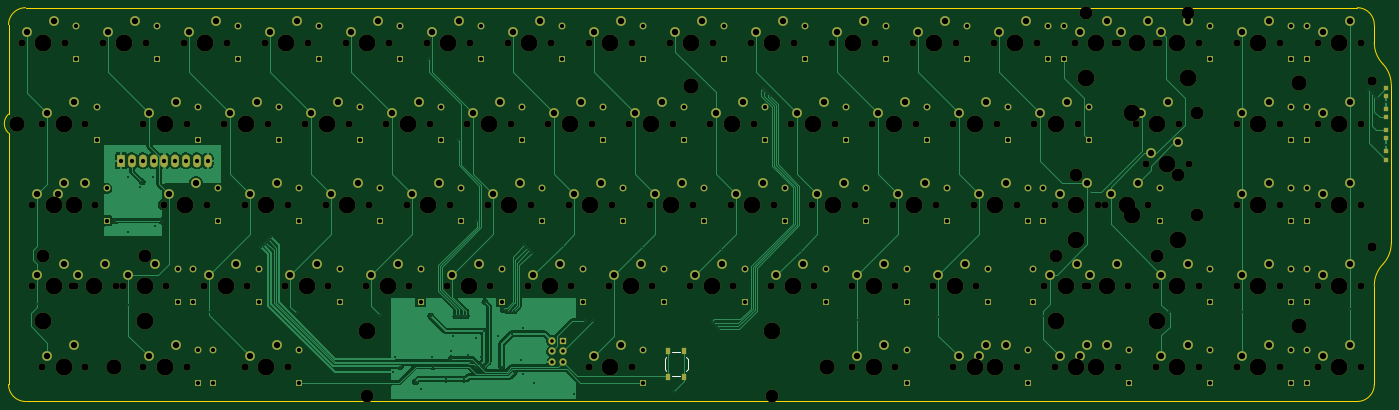
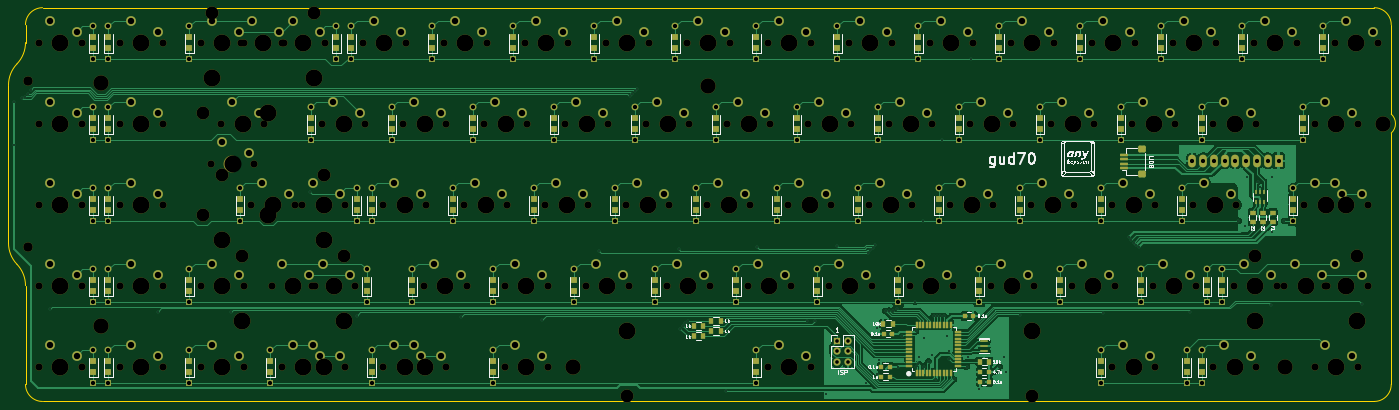
Circuit board: 11 layer files. Board 325.2 x 92.6 mm.
- bottom_copper: gud70-B_Cu.gbr (156032 bytes)
- bottom_mask: gud70-B_Mask.gbr (24613 bytes)
- paste: gud70-B_Paste.gbr (7500 bytes)
- bottom_silk: gud70-B_Silkscreen.gbr (95347 bytes)
- outline: gud70-Edge_Cuts.gbr (1534 bytes)
- top_copper: gud70-F_Cu.gbr (97605 bytes)
- top_mask: gud70-F_Mask.gbr (18090 bytes)
- paste: gud70-F_Paste.gbr (854 bytes)
- top_silk: gud70-F_Silkscreen.gbr (913 bytes)
- drill: gud70-NPTH.drl (4351 bytes)
- drill: gud70-PTH.drl (6658 bytes)

=== bottom_copper: gud70-B_Cu.gbr (156032 bytes, source omitted) ===
=== bottom_mask: gud70-B_Mask.gbr (24613 bytes, source omitted) ===
=== paste: gud70-B_Paste.gbr (7500 bytes, source omitted) ===
=== bottom_silk: gud70-B_Silkscreen.gbr (95347 bytes, source omitted) ===
=== outline: gud70-Edge_Cuts.gbr ===
%TF.GenerationSoftware,KiCad,Pcbnew,(5.99.0-9376-g8dcf5404fc)*%
%TF.CreationDate,2021-02-24T21:32:48+01:00*%
%TF.ProjectId,gud70,67756437-302e-46b6-9963-61645f706362,rev?*%
%TF.SameCoordinates,Original*%
%TF.FileFunction,Profile,NP*%
%FSLAX46Y46*%
G04 Gerber Fmt 4.6, Leading zero omitted, Abs format (unit mm)*
G04 Created by KiCad (PCBNEW (5.99.0-9376-g8dcf5404fc)) date 2021-02-24 21:32:48*
%MOMM*%
%LPD*%
G01*
G04 APERTURE LIST*
%TA.AperFunction,Profile*%
%ADD10C,0.100000*%
%TD*%
G04 APERTURE END LIST*
D10*
X1325814Y-30811796D02*
G75*
G02*
X1325009Y-26338940I1999195J2236788D01*
G01*
X322525000Y-9525000D02*
X322525000Y-5325001D01*
X326525000Y-56675000D02*
X326525000Y-19524999D01*
X322525000Y-89924999D02*
G75*
G02*
X318525000Y-93924999I-4000000J0D01*
G01*
X1325814Y-30811796D02*
X1325001Y-89925000D01*
X324525000Y-14525000D02*
G75*
G02*
X322525000Y-9525000I5250000J5000000D01*
G01*
X1325009Y-26338940D02*
X1325009Y-5325001D01*
X322525000Y-89924999D02*
X322525000Y-66675000D01*
X318525000Y-1325001D02*
X5325001Y-1325001D01*
X1325001Y-5325001D02*
G75*
G02*
X5325001Y-1325001I4000000J0D01*
G01*
X324525000Y-14524999D02*
G75*
G02*
X326525000Y-19524999I-5250000J-5000000D01*
G01*
X5325001Y-93924999D02*
X318525000Y-93924999D01*
X322525000Y-66675000D02*
G75*
G02*
X324525000Y-61675000I7250000J0D01*
G01*
X318525001Y-1325000D02*
G75*
G02*
X322525000Y-5325001I-1J-4000000D01*
G01*
X326525000Y-56675000D02*
G75*
G02*
X324525000Y-61675000I-7250000J0D01*
G01*
X5325002Y-93924999D02*
G75*
G02*
X1325001Y-89925000I-1J4000000D01*
G01*
M02*

=== top_copper: gud70-F_Cu.gbr (97605 bytes, source omitted) ===
=== top_mask: gud70-F_Mask.gbr (18090 bytes, source omitted) ===
=== paste: gud70-F_Paste.gbr ===
%TF.GenerationSoftware,KiCad,Pcbnew,(5.99.0-9376-g8dcf5404fc)*%
%TF.CreationDate,2021-02-24T21:32:48+01:00*%
%TF.ProjectId,gud70,67756437-302e-46b6-9963-61645f706362,rev?*%
%TF.SameCoordinates,Original*%
%TF.FileFunction,Paste,Top*%
%TF.FilePolarity,Positive*%
%FSLAX46Y46*%
G04 Gerber Fmt 4.6, Leading zero omitted, Abs format (unit mm)*
G04 Created by KiCad (PCBNEW (5.99.0-9376-g8dcf5404fc)) date 2021-02-24 21:32:48*
%MOMM*%
%LPD*%
G01*
G04 APERTURE LIST*
%ADD10R,1.000000X1.700000*%
%ADD11R,1.000000X1.000000*%
G04 APERTURE END LIST*
D10*
X160253250Y-81979751D03*
X160253250Y-88279751D03*
X156453250Y-81979751D03*
X156453250Y-88279751D03*
D11*
X325325000Y-20125000D03*
X325325000Y-22025000D03*
X325325000Y-37025000D03*
X325325000Y-35125000D03*
X325325000Y-30125000D03*
X325325000Y-32025000D03*
X325325000Y-27025000D03*
X325325000Y-25125000D03*
M02*

=== top_silk: gud70-F_Silkscreen.gbr ===
%TF.GenerationSoftware,KiCad,Pcbnew,(5.99.0-9376-g8dcf5404fc)*%
%TF.CreationDate,2021-02-24T21:32:48+01:00*%
%TF.ProjectId,gud70,67756437-302e-46b6-9963-61645f706362,rev?*%
%TF.SameCoordinates,Original*%
%TF.FileFunction,Legend,Top*%
%TF.FilePolarity,Positive*%
%FSLAX46Y46*%
G04 Gerber Fmt 4.6, Leading zero omitted, Abs format (unit mm)*
G04 Created by KiCad (PCBNEW (5.99.0-9376-g8dcf5404fc)) date 2021-02-24 21:32:48*
%MOMM*%
%LPD*%
G01*
G04 APERTURE LIST*
%ADD10C,0.120000*%
G04 APERTURE END LIST*
D10*
X155603250Y-83879751D02*
X155603250Y-86379751D01*
X159353250Y-82379751D02*
X157353250Y-82379751D01*
X156053250Y-86829751D02*
X155603250Y-86379751D01*
X160653250Y-86829751D02*
X161103250Y-86379751D01*
X159353250Y-87879751D02*
X157353250Y-87879751D01*
X156053250Y-83429751D02*
X155603250Y-83879751D01*
X161103250Y-83879751D02*
X161103250Y-86379751D01*
X160653250Y-83429751D02*
X161103250Y-83879751D01*
M02*

=== drill: gud70-NPTH.drl ===
M48
; DRILL file {KiCad (5.99.0-9376-g8dcf5404fc)} date 02/24/21 21:32:49
; FORMAT={-:-/ absolute / inch / decimal}
; #@! TF.CreationDate,2021-02-24T21:32:49+01:00
; #@! TF.GenerationSoftware,Kicad,Pcbnew,(5.99.0-9376-g8dcf5404fc)
; #@! TF.FileFunction,NonPlated,1,2,NPTH
FMAT,2
INCH
T1C0.0670
T2C0.0866
T3C0.1200
T4C0.1417
T5C0.1570
%
G90
G05
T1
X0.175Y-0.375
X0.2687Y-1.875
X0.2687Y-2.625
X0.3625Y-1.125
X0.3625Y-3.375
X0.4562Y-1.875
X0.575Y-0.375
X0.6437Y-2.625
X0.6687Y-1.875
X0.6687Y-2.625
X0.7625Y-1.125
X0.7625Y-3.375
X0.8562Y-1.875
X0.925Y-0.375
X1.0437Y-2.625
X1.1125Y-2.625
X1.3Y-1.125
X1.3Y-3.375
X1.325Y-0.375
X1.4875Y-1.875
X1.5125Y-2.625
X1.675Y-0.375
X1.7Y-1.125
X1.7Y-3.375
X1.8625Y-2.625
X1.8875Y-1.875
X2.05Y-1.125
X2.075Y-0.375
X2.2375Y-1.875
X2.2375Y-3.375
X2.2625Y-2.625
X2.425Y-0.375
X2.45Y-1.125
X2.6125Y-2.625
X2.6375Y-1.875
X2.6375Y-3.375
X2.8Y-1.125
X2.825Y-0.375
X2.9875Y-1.875
X3.0125Y-2.625
X3.175Y-0.375
X3.2Y-1.125
X3.3625Y-2.625
X3.3875Y-1.875
X3.55Y-1.125
X3.575Y-0.375
X3.7375Y-1.875
X3.7625Y-2.625
X3.925Y-0.375
X3.95Y-1.125
X4.1125Y-2.625
X4.1375Y-1.875
X4.3Y-1.125
X4.325Y-0.375
X4.4875Y-1.875
X4.5125Y-2.625
X4.675Y-0.375
X4.7Y-1.125
X4.8625Y-2.625
X4.8875Y-1.875
X5.05Y-1.125
X5.075Y-0.375
X5.2375Y-1.875
X5.2625Y-2.625
X5.425Y-0.375
X5.425Y-3.375
X5.45Y-1.125
X5.6125Y-2.625
X5.6375Y-1.875
X5.8Y-1.125
X5.825Y-0.375
X5.825Y-3.375
X5.9875Y-1.875
X6.0125Y-2.625
X6.175Y-0.375
X6.2Y-1.125
X6.3625Y-2.625
X6.3875Y-1.875
X6.55Y-1.125
X6.575Y-0.375
X6.7375Y-1.875
X6.7625Y-2.625
X6.925Y-0.375
X6.95Y-1.125
X7.1125Y-2.625
X7.1375Y-1.875
X7.3Y-1.125
X7.325Y-0.375
X7.4875Y-1.875
X7.5125Y-2.625
X7.675Y-0.375
X7.7Y-1.125
X7.8625Y-2.625
X7.8625Y-3.375
X7.8875Y-1.875
X8.05Y-1.125
X8.075Y-0.375
X8.2375Y-1.875
X8.2625Y-2.625
X8.2625Y-3.375
X8.425Y-0.375
X8.45Y-1.125
X8.6125Y-2.625
X8.6375Y-1.875
X8.8Y-1.125
X8.8Y-3.375
X8.825Y-0.375
X8.9875Y-1.875
X8.9875Y-3.375
X9.0125Y-2.625
X9.175Y-0.375
X9.2Y-1.125
X9.2Y-3.375
X9.3875Y-1.875
X9.3875Y-3.375
X9.55Y-1.125
X9.575Y-0.375
X9.6437Y-2.625
X9.7375Y-1.875
X9.7375Y-3.375
X9.925Y-0.375
X9.925Y-3.375
X9.95Y-1.125
X10.0188Y-2.625
X10.0437Y-2.625
X10.1375Y-1.875
X10.1375Y-3.375
X10.2062Y-1.875
X10.3Y-0.375
X10.325Y-0.375
X10.325Y-3.375
X10.4188Y-2.625
X10.4875Y-1.125
X10.5812Y-1.5
X10.6062Y-1.875
X10.675Y-2.625
X10.675Y-3.375
X10.675Y-0.375
X10.7Y-0.375
X10.8875Y-1.125
X10.9812Y-1.5
X11.075Y-2.625
X11.075Y-3.375
X11.075Y-0.375
X11.425Y-0.375
X11.425Y-1.125
X11.425Y-1.875
X11.425Y-2.625
X11.425Y-3.375
X11.825Y-0.375
X11.825Y-1.125
X11.825Y-1.875
X11.825Y-2.625
X11.825Y-3.375
X12.175Y-0.375
X12.175Y-1.125
X12.175Y-1.875
X12.175Y-2.625
X12.175Y-3.375
X12.575Y-0.375
X12.575Y-1.125
X12.575Y-1.875
X12.575Y-2.625
X12.575Y-3.375
T2
X12.6781Y-0.7333
X12.6781Y-2.2687
T3
X0.3737Y-2.35
X1.3137Y-2.35
X3.375Y-3.65
X7.125Y-3.65
X9.7488Y-2.35
X9.9362Y-1.6
X10.03Y-0.1
X10.6888Y-2.35
X10.8763Y-1.6
X10.97Y-0.1
X11.0563Y-1.03
X11.0563Y-1.97
T4
X0.1309Y-1.125
X1.0313Y-3.375
X6.375Y-0.7805
X7.627Y-3.375
X12.0Y-0.75
X12.0Y-3.0
T5
X0.3737Y-2.95
X0.375Y-0.375
X0.4688Y-1.875
X0.4688Y-2.625
X0.5625Y-1.125
X0.5625Y-3.375
X0.6562Y-1.875
X0.8438Y-2.625
X1.125Y-0.375
X1.3125Y-2.625
X1.3137Y-2.95
X1.5Y-1.125
X1.5Y-3.375
X1.6875Y-1.875
X1.875Y-0.375
X2.0625Y-2.625
X2.25Y-1.125
X2.4375Y-1.875
X2.4375Y-3.375
X2.625Y-0.375
X2.8125Y-2.625
X3.0Y-1.125
X3.1875Y-1.875
X3.375Y-0.375
X3.375Y-3.05
X3.5625Y-2.625
X3.75Y-1.125
X3.9375Y-1.875
X4.125Y-0.375
X4.3125Y-2.625
X4.5Y-1.125
X4.6875Y-1.875
X4.875Y-0.375
X5.0625Y-2.625
X5.25Y-1.125
X5.4375Y-1.875
X5.625Y-0.375
X5.625Y-3.375
X5.8125Y-2.625
X6.0Y-1.125
X6.1875Y-1.875
X6.375Y-0.375
X6.5625Y-2.625
X6.75Y-1.125
X6.9375Y-1.875
X7.125Y-0.375
X7.125Y-3.05
X7.3125Y-2.625
X7.5Y-1.125
X7.6875Y-1.875
X7.875Y-0.375
X8.0625Y-2.625
X8.0625Y-3.375
X8.25Y-1.125
X8.4375Y-1.875
X8.625Y-0.375
X8.8125Y-2.625
X9.0Y-1.125
X9.0Y-3.375
X9.1875Y-1.875
X9.1875Y-3.375
X9.375Y-0.375
X9.7488Y-2.95
X9.75Y-1.125
X9.8438Y-2.625
X9.9362Y-2.2
X9.9375Y-1.875
X9.9375Y-3.375
X10.03Y-0.7
X10.125Y-0.375
X10.125Y-3.375
X10.2188Y-2.625
X10.4062Y-1.875
X10.4562Y-1.03
X10.4562Y-1.97
X10.5Y-0.375
X10.6875Y-1.125
X10.6888Y-2.95
X10.7812Y-1.5
X10.875Y-2.625
X10.875Y-3.375
X10.875Y-0.375
X10.8763Y-2.2
X10.97Y-0.7
X11.625Y-0.375
X11.625Y-1.125
X11.625Y-1.875
X11.625Y-2.625
X11.625Y-3.375
X12.375Y-0.375
X12.375Y-1.125
X12.375Y-1.875
X12.375Y-2.625
X12.375Y-3.375
T0
M30

=== drill: gud70-PTH.drl (6658 bytes, source omitted) ===
